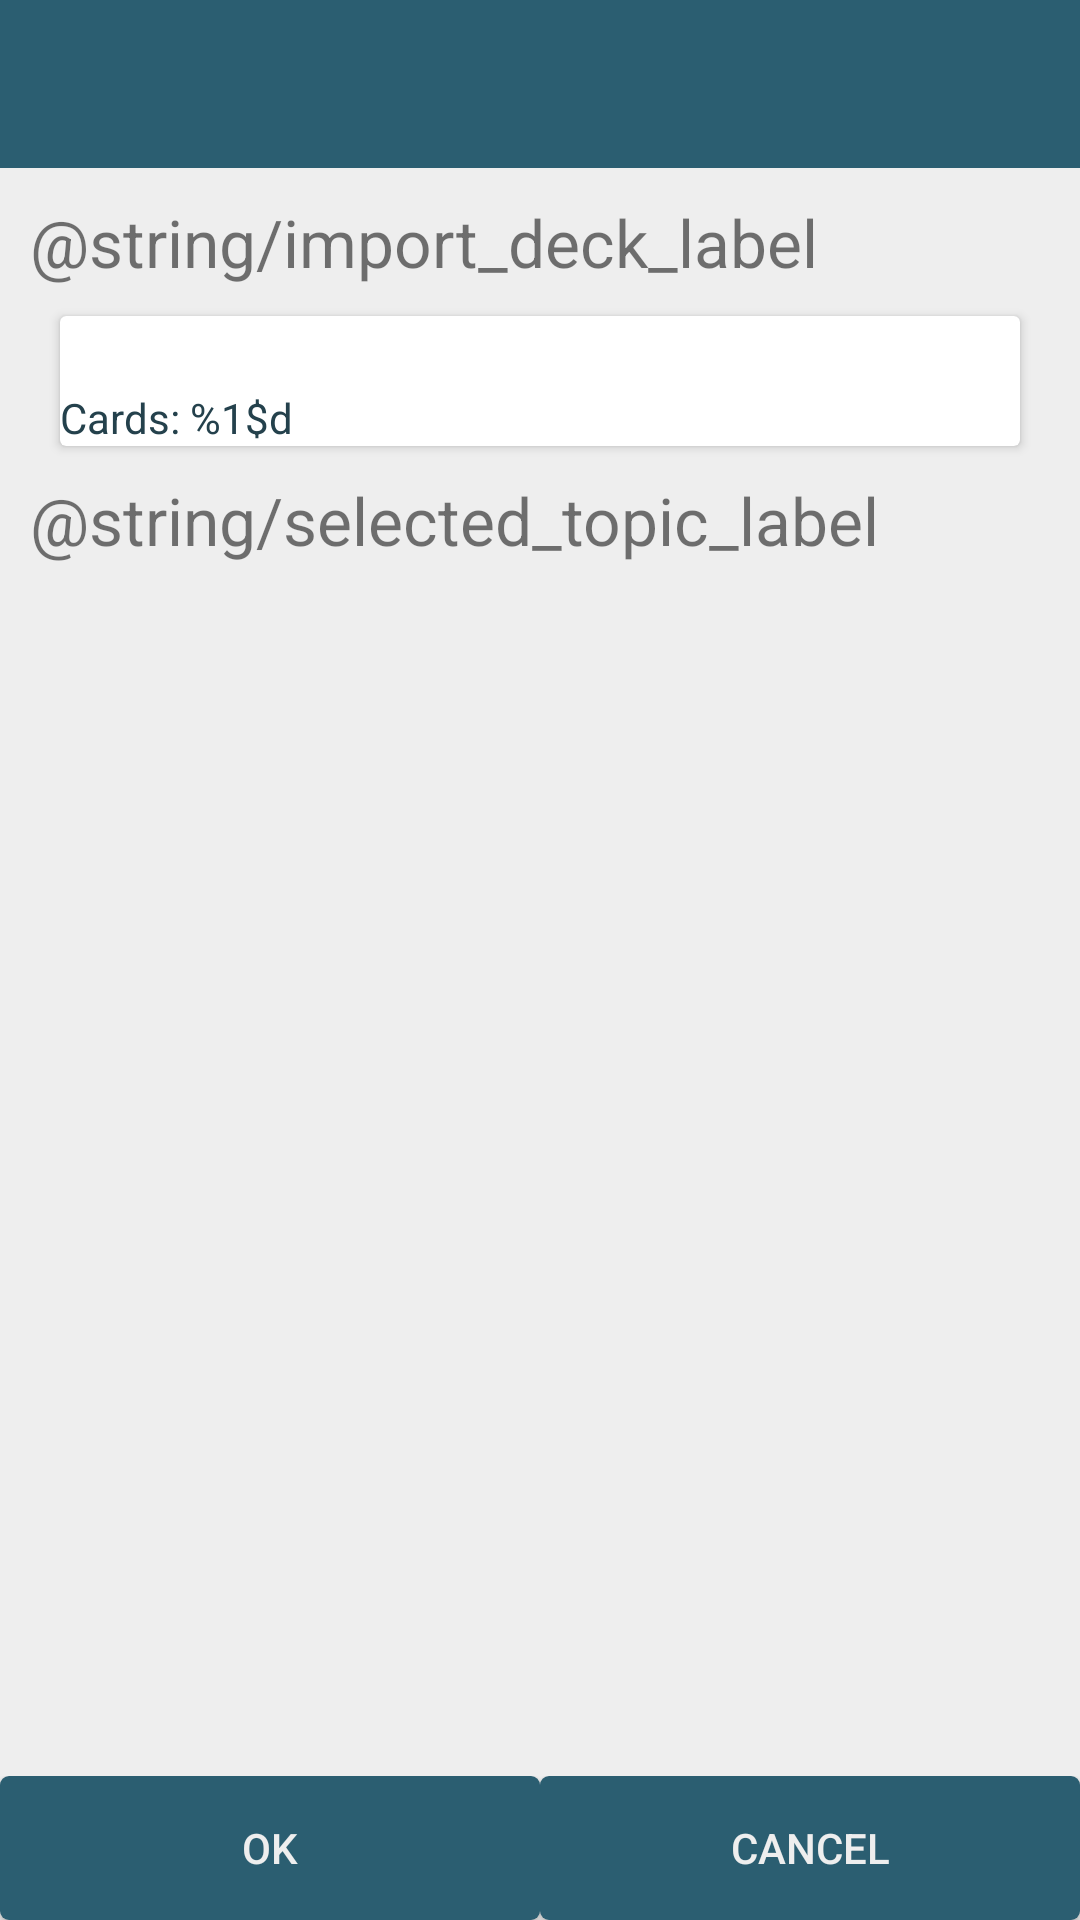

This screen was rendered from an Android layout file. Write that file and the resources it references.
<!-- AndroidManifest.xml: application theme AppTheme -->
<!-- res/layout/activity_import.xml -->
<?xml version="1.0" encoding="utf-8"?>
<LinearLayout xmlns:android="http://schemas.android.com/apk/res/android"
    android:layout_width="match_parent"
    android:layout_height="match_parent"
    android:orientation="vertical">

    <include layout="@layout/toolbar_default" />

    <LinearLayout
        android:layout_width="match_parent"
        android:layout_height="wrap_content"
        android:orientation="vertical"
        android:layout_margin="10dp">

        <TextView
            android:layout_width="match_parent"
            android:layout_height="wrap_content"
            android:text="@string/import_deck_label"
            android:textSize="22sp" />

        <android.support.v7.widget.CardView
            android:layout_width="match_parent"
            android:layout_height="wrap_content"
            android:layout_margin="10dp">

            <LinearLayout
                android:layout_width="match_parent"
                android:layout_height="wrap_content"
                android:orientation="vertical">

                <TextView
                    android:id="@+id/deck_name"
                    android:layout_width="match_parent"
                    android:layout_height="wrap_content"
                    android:singleLine="true"
                    android:textColor="@color/colorPrimaryDark"
                    android:textSize="18sp" />

                <TextView
                    android:id="@+id/deck_num_cards"
                    android:layout_width="wrap_content"
                    android:layout_height="wrap_content"
                    android:text="@string/num_cards"
                    android:textColor="@color/colorPrimaryDark" />

            </LinearLayout>

        </android.support.v7.widget.CardView>

        <TextView
            android:layout_width="match_parent"
            android:layout_height="wrap_content"
            android:text="@string/selected_topic_label"
            android:textSize="22sp" />

        <Spinner
            android:id="@+id/topic_select_spinner"
            android:layout_width="wrap_content"
            android:layout_height="wrap_content"
            android:spinnerMode="dropdown" />

        <EditText
            android:id="@+id/new_topic_name"
            android:layout_width="match_parent"
            android:layout_height="wrap_content"
            android:inputType="text"
            android:visibility="invisible"/>

    </LinearLayout>


    <View
        android:layout_width="match_parent"
        android:layout_height="0dp"
        android:layout_weight="1" />

    <LinearLayout
        android:layout_width="match_parent"
        android:layout_height="wrap_content">

        <Button
            android:id="@+id/ok_button"
            android:layout_width="0dp"
            android:layout_height="wrap_content"
            android:layout_weight="1"
            android:text="@android:string/ok" />

        <Button
            android:id="@+id/cancel_button"
            android:layout_width="0dp"
            android:layout_height="wrap_content"
            android:layout_weight="1"
            android:text="@android:string/cancel" />

    </LinearLayout>

</LinearLayout>
<!-- res/layout/toolbar_default.xml (included above) -->
<?xml version="1.0" encoding="utf-8"?>
<android.support.v7.widget.Toolbar xmlns:android="http://schemas.android.com/apk/res/android"
                                   android:theme="@style/ToolbarStyle"
                                   android:id="@+id/toolbar"
                                   android:layout_width="match_parent"
                                   android:layout_height="?attr/actionBarSize">

</android.support.v7.widget.Toolbar>
<!-- resources referenced by this layout -->
<resources>
  <color name="colorPrimaryDark">#24414C</color>
  <string name="num_cards">Cards: %1$d</string>
  <style name="ToolbarStyle">
          <item name="android:background">@color/colorPrimary</item>
      </style>
  <style name="AppTheme" parent="Theme.AppCompat.Light.NoActionBar">
          
          <item name="colorPrimary">@color/colorPrimary</item>
          <item name="colorPrimaryDark">@color/colorPrimaryDark</item>
          <item name="colorAccent">@color/colorAccent</item>
          <item name="windowActionModeOverlay">true</item>
          <item name="android:textColorPrimary">@color/colorFont</item>
          <item name="android:textColorSecondary">@color/colorFont</item>
          <item name="android:colorBackground">@color/colorBackground</item>
          <item name="android:buttonStyle">@style/ButtonStyle</item>
      </style>
  <color name="colorPrimary">#2B5E71</color>
  <color name="colorAccent">#24414C</color>
  <color name="colorFont">#eeeeee</color>
  <color name="colorBackground">#eeeeee</color>
  <style name="ButtonStyle" parent="Widget.AppCompat.Button">
          <item name="android:textColor">@color/colorFont</item>
          <item name="android:background">@drawable/button</item>
      </style>
  <!-- drawable button (drawable) -->
  <?xml version="1.0" encoding="utf-8"?>
  <selector xmlns:android="http://schemas.android.com/apk/res/android" >
      <item>
          <shape android:shape="rectangle"  >
              <corners android:radius="3dp" />
              <solid android:color="@color/colorPrimary"/>
          </shape>
      </item>
      <item android:state_pressed="true" >
          <shape android:shape="rectangle"  >
              <corners android:radius="3dp" />
              <solid android:color="@color/colorButtonClicked"/>
          </shape>
      </item>
  </selector>
  <color name="colorButtonClicked">#528395</color>
</resources>
